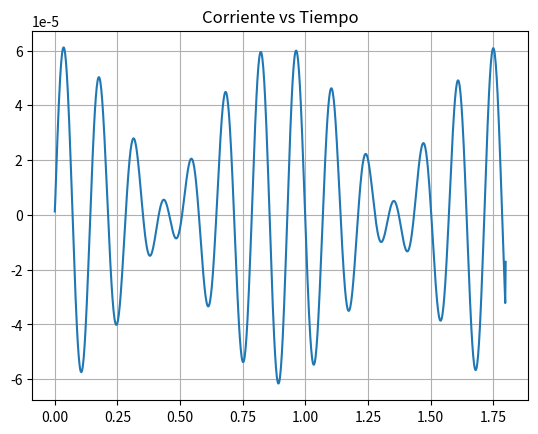

Source code (Python):
import numpy as np
import matplotlib.pyplot as plt

#Complementaria: TALLER 2 
#Ejercicio #1: Derivadas y campo magnético

#PUNTO 1 (teórico): Subido como pdf


#PUNTO 2: Gráfica de corriente
#Estableciendo parámetros dados
B = 0.05
w = 3.5
f = 7
R = 1750
r = 0.25/2

t = np.linspace(0, 1.8, 1000)
h = t[1]-t[0]
I=[]

#Estableciendo phi 
phi = (np.pi*r**2)*(B)*np.cos(w*t)*np.cos(2*np.pi*f*t)

#Derivada inicial (derecha)
I.append(-1/R*(phi[1]-phi[0])/(2*h))

#Derivadas intermedias (central)
for i in range(1,len(t)-1):
    a = -1/R*(phi[i+1]-phi[i-1])/(2*h)
    I.append(a)
    
#Derivada final (izquierda)
I.append(-1/R*(phi[len(t)-1]-phi[len(t)-2])/(2*h))
plt.plot(t, I)
plt.title("Corriente vs Tiempo")
plt.grid()
plt.show()
#plt.plot(t, phi)







#PUNTO 3: Hallar primeras 3 raíces
#Utilizando Newton Raphson para hallar raices 
def Funcion(x):
    return 40*(np.pi*r**2)*(B)*np.cos(w*x)*np.cos(2*np.pi*f*x)

x = np.linspace(0,0.0015,100)
y = Funcion(x)

#Hallar derivada
def derivada(funcion, x, h=1e-10):
    d=0.
    if h!=0:
        d=(funcion(x+h)-funcion(x-h))/(2*h) 
        return d 


#aplicando metodo (halla una raiz para un xi dado)
def NewtonRaphson(xi):
    #parametros Iniciales
    fxi = Funcion(xi)
    dxi = derivada(Funcion, xi)
    for i in range(50): 
        x = xi - (fxi/dxi)
        fxi = Funcion(x)
        dxi = derivada(Funcion, x) 
        xi = x 
    return x


#hallando todas las raices
def GetAllRoots(x,Funcion):
    Roots = []
    for i in x:
        root = NewtonRaphson(i)
        root = np.round(root,10) 
        Roots.append(root)
        
    unique_roots = [] 
    for i in Roots:

        if i not in unique_roots and i>=0:
            unique_roots.append(i)
    unique_roots.sort()
    return unique_roots
 

print("las primeras 3 raices son: ", GetAllRoots(x, Funcion)[:3])